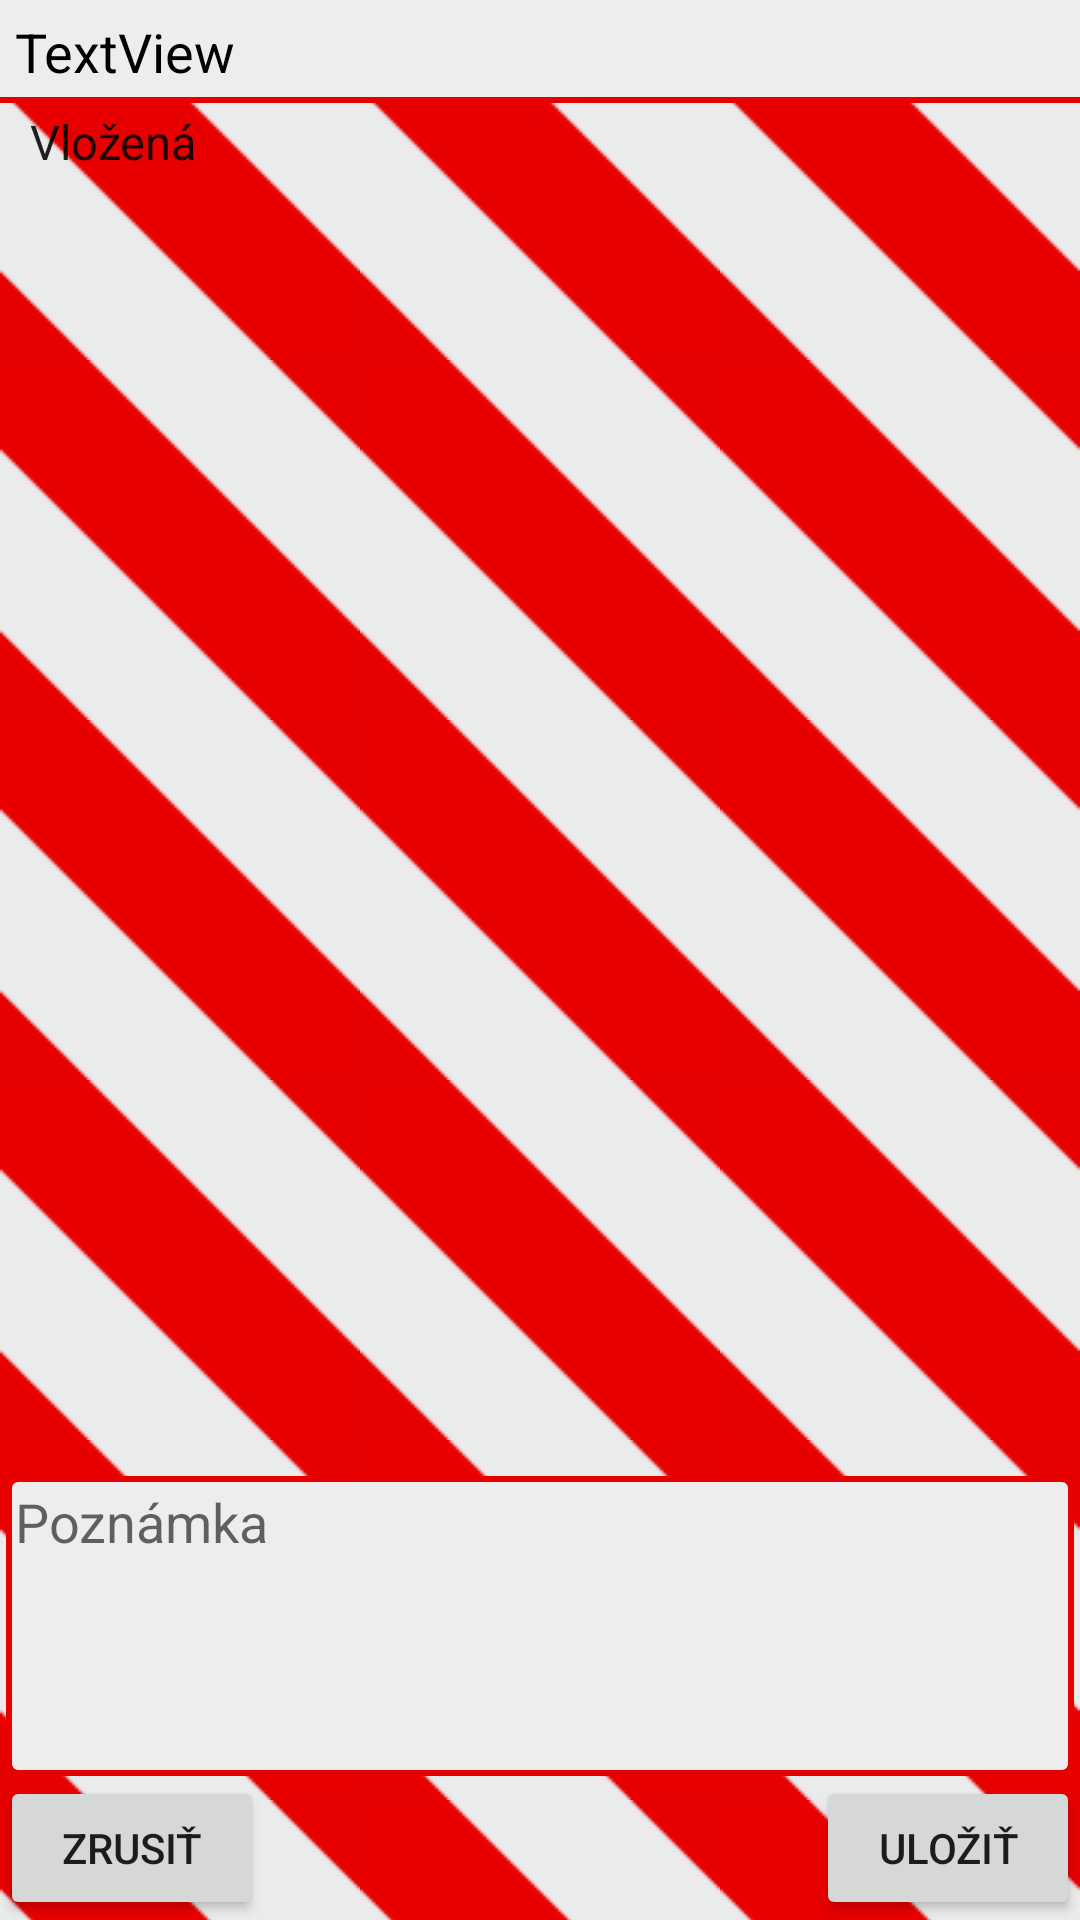

Reconstruct the res/layout file that produces this screen, plus the resources it refers to.
<!-- AndroidManifest.xml: application theme AppTheme -->
<!-- res/layout/fragment.xml -->
<?xml version="1.0" encoding="utf-8"?>
<RelativeLayout xmlns:android="http://schemas.android.com/apk/res/android"
    xmlns:app="http://schemas.android.com/apk/res-auto"
    android:layout_width="310dp"
    android:layout_height="240dp"
    android:background="@drawable/dialog_bckr_xml"
    android:orientation="vertical">


    <EditText
        android:id="@+id/Poznamka"
        android:layout_width="match_parent"
        android:layout_height="100dp"
        android:layout_above="@+id/Ulozit"
        android:layout_centerHorizontal="true"
        android:layout_marginLeft="2dp"
        android:layout_marginRight="2dp"
        android:background="@drawable/redwhite_bckr"
        android:editable="true"
        android:ems="10"
        android:gravity="top"
        android:hint="Poznámka"
        android:inputType="textMultiLine"
        android:maxLines="4"
        android:padding="3dp"
        android:singleLine="false"
        android:textSize="18dp" />

    <Spinner
        android:id="@+id/type"
        android:layout_width="wrap_content"
        android:layout_height="wrap_content"
        android:layout_alignParentLeft="true"
        android:layout_below="@+id/name"
        android:layout_margin="2dp"
        android:background="@drawable/redwhite_spinner"
        android:entries="@array/type"
        android:paddingRight="20dp" />

    <ImageView
        android:id="@+id/type_pic"
        android:layout_width="wrap_content"
        android:layout_height="wrap_content"
        android:layout_alignTop="@+id/type"
        android:layout_centerHorizontal="true"
        android:background="@drawable/redwhite_bckr"
        android:padding="2dp"
        android:src="@drawable/poznamka_50dp" />

    <Button
        android:id="@+id/Ulozit"
        android:layout_width="wrap_content"
        android:layout_height="wrap_content"
        android:layout_alignParentBottom="true"
        android:layout_alignParentEnd="true"
        android:text="Uložiť" />

    <Button
        android:id="@+id/Zrusit"
        android:layout_width="wrap_content"
        android:layout_height="wrap_content"
        android:layout_alignParentBottom="true"
        android:layout_alignParentStart="true"
        android:text="Zrusiť" />

    <TextView
        android:id="@+id/name"
        android:layout_width="match_parent"
        android:layout_height="wrap_content"
        android:layout_alignParentStart="true"
        android:layout_alignParentTop="true"
        android:background="@drawable/redwhite_title"
        android:padding="5dp"
        android:text="TextView"
        android:textColor="@color/black"
        android:textSize="18dp" />

</RelativeLayout>
<!-- resources referenced by this layout -->
<resources>
  <string-array name="type">      <item>Vložená</item>      <item>Školenie</item>      <item>Iné</item>    </string-array>
  <color name="black">#000000</color>
  <!-- drawable dialog_bckr_xml (drawable) -->
  <?xml version="1.0" encoding="utf-8"?>
  <bitmap xmlns:android="http://schemas.android.com/apk/res/android"
      android:src="@drawable/dialog_bckr"
      android:tileMode="repeat" />
  <!-- drawable redwhite_bckr (drawable) -->
  <?xml version="1.0" encoding="utf-8"?>
  <shape xmlns:android="http://schemas.android.com/apk/res/android"
      android:shape="rectangle">
      <solid android:color="@color/white"/>
      <stroke android:color="@color/red"
          android:width="2dp"/>
      <corners android:radius="3dp"/>
  
  </shape>
  <!-- drawable redwhite_spinner (drawable) -->
  <?xml version="1.0" encoding="utf-8"?>
  <layer-list xmlns:android="http://schemas.android.com/apk/res/android">
      <item>
          <shape
              android:shape="rectangle">
              <solid android:color="@color/white"/>
              <stroke android:color="@color/red"
                  android:width="2dp"/>
              <corners android:radius="3dp"/>
  
          </shape>
      </item>
      <item>
          <bitmap android:gravity="right" android:src="@drawable/ic_action_name"/>
      </item>
  
  </layer-list>
  <!-- drawable redwhite_title (drawable) -->
  <?xml version="1.0" encoding="utf-8"?>
  <layer-list xmlns:android="http://schemas.android.com/apk/res/android">
      <item>
          <shape android:shape="rectangle">
              <solid android:color="@color/red"/>
          </shape>
      </item>
      <item
          android:bottom="2dp"
          android:left="0dp"
          android:right="0dp"
          android:top="0dp">
          <shape android:shape="rectangle">
              <solid android:color="@color/white"/>
          </shape>
      </item>
  
  </layer-list>
  <style name="AppTheme" parent="Theme.AppCompat.Light.DarkActionBar">
          
          <item name="colorPrimary">@color/colorPrimary</item>
          <item name="colorPrimaryDark">@color/colorPrimaryDark</item>
          <item name="colorAccent">@color/colorAccent</item>
      </style>
  <!-- drawable dialog_bckr: png bitmap (drawable, 1033 bytes) -->
  <color name="white">#ededed</color>
  <color name="red">#e60000</color>
  <color name="colorPrimary">#3f51b5</color>
  <color name="colorPrimaryDark">#303f9f</color>
  <color name="colorAccent">#ff4081</color>
</resources>
